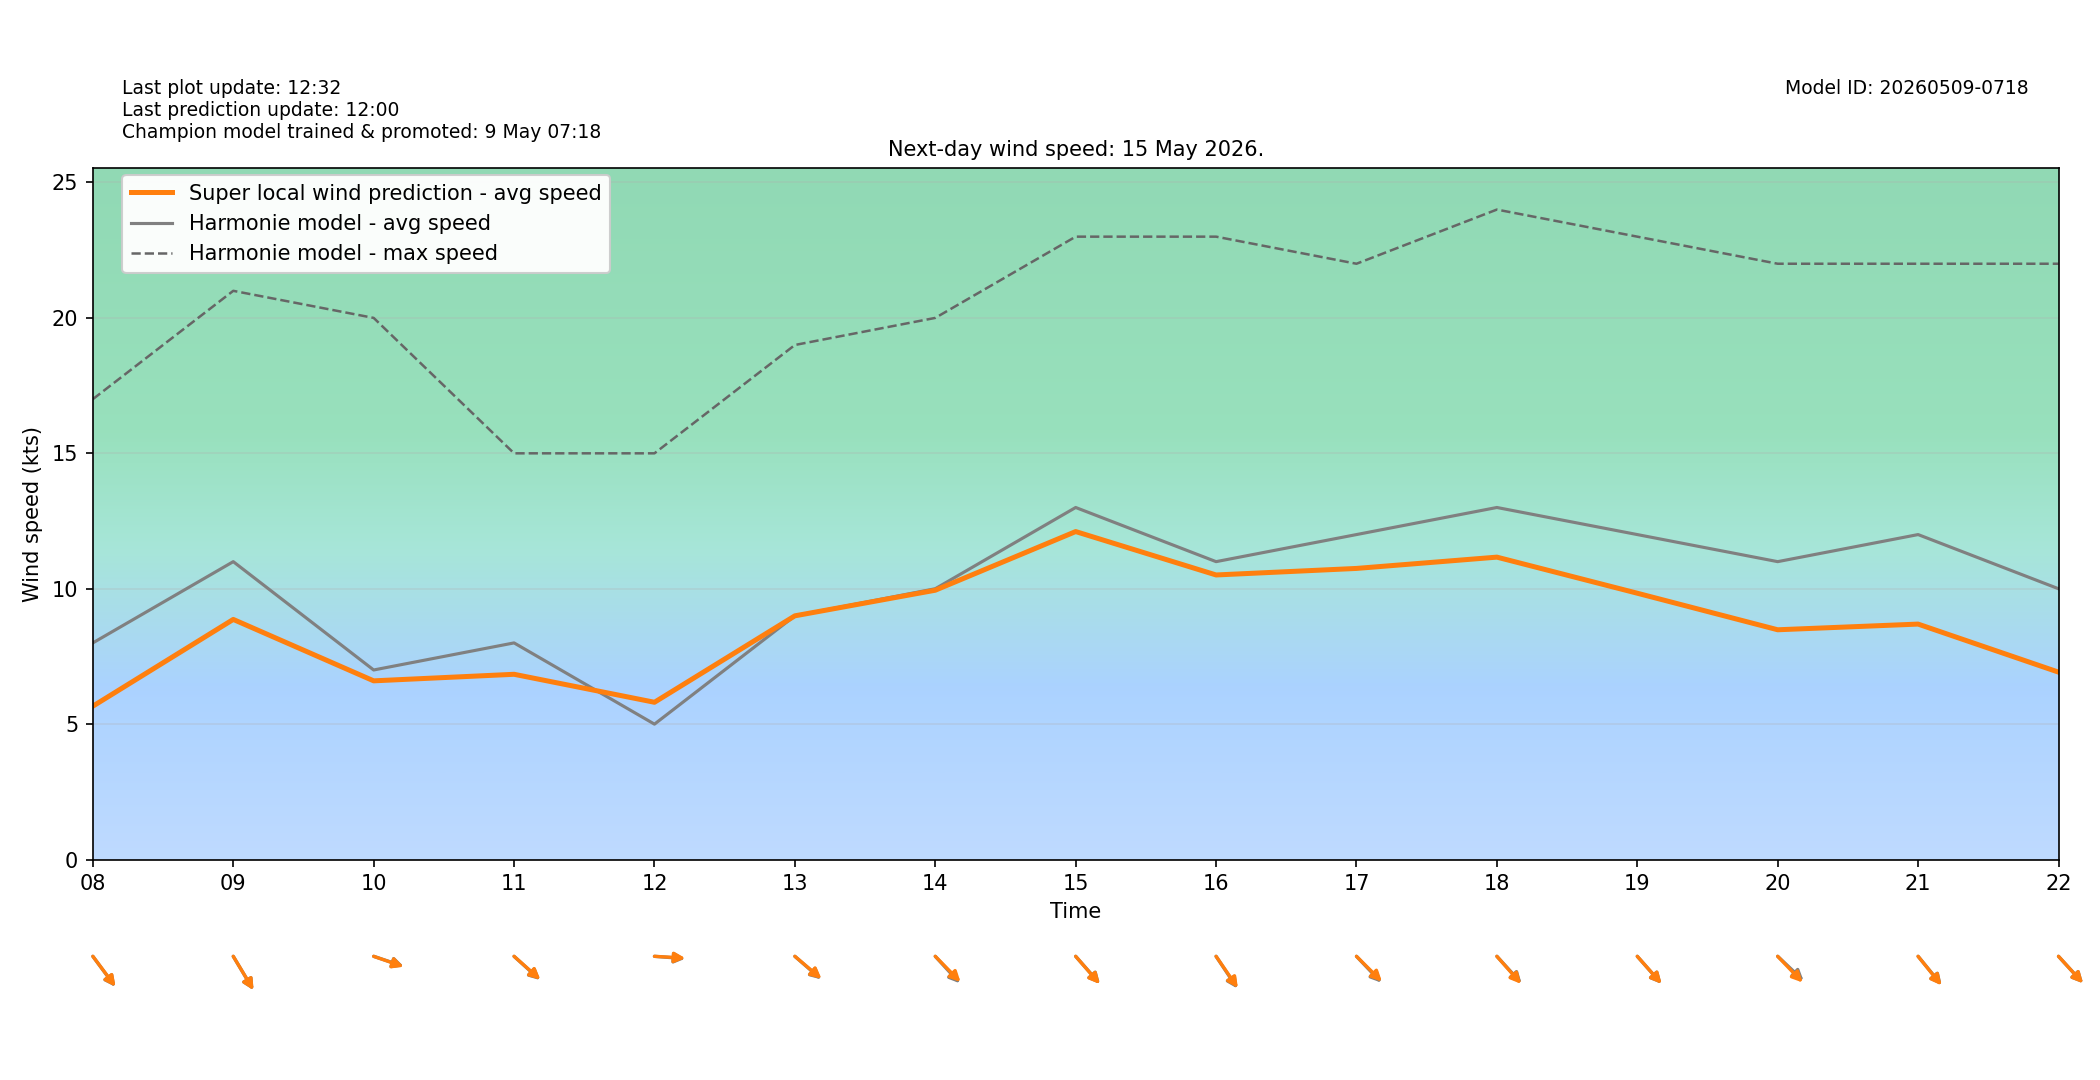

The file beside this chart, header and first rows:
target_time_utc, target_time_local, hour_utc, hour_local, forecast_wind_speed, forecast_wind_min, forecast_wind_max, lstm_pred_wind_speed, delta_speed_lstm_minus_forecast, forecast_wind_dir_deg, lstm_pred_wind_dir_deg, delta_dir_lstm_minus_forecast
2026-05-14T22:00:00Z, 2026-05-15T00:00:00+0200, 22, 00, 3.0, 3.0, 4.0, 0.1402, -2.86, 304.0, 305.1, 1.074
2026-05-14T23:00:00Z, 2026-05-15T01:00:00+0200, 23, 01, 4.0, 4.0, 6.0, 0.6154, -3.385, 312.0, 313, 1.006
2026-05-15T00:00:00Z, 2026-05-15T02:00:00+0200, 00, 02, 4.0, 4.0, 6.0, 0.733, -3.267, 303.0, 305, 1.98
2026-05-15T01:00:00Z, 2026-05-15T03:00:00+0200, 01, 03, 4.0, 4.0, 7.0, 1.144, -2.856, 286.0, 286.6, 0.63
2026-05-15T02:00:00Z, 2026-05-15T04:00:00+0200, 02, 04, 5.0, 5.0, 7.0, 1.723, -3.277, 288.0, 288.5, 0.5021
2026-05-15T03:00:00Z, 2026-05-15T05:00:00+0200, 03, 05, 5.0, 5.0, 8.0, 2.124, -2.876, 280.0, 278.7, -1.285
2026-05-15T04:00:00Z, 2026-05-15T06:00:00+0200, 04, 06, 5.0, 5.0, 9.0, 2.425, -2.575, 283.0, 283, 0.004364
2026-05-15T05:00:00Z, 2026-05-15T07:00:00+0200, 05, 07, 7.0, 7.0, 11.0, 4.101, -2.899, 287.0, 288.9, 1.886
2026-05-15T06:00:00Z, 2026-05-15T08:00:00+0200, 06, 08, 8.0, 8.0, 17.0, 5.664, -2.336, 313.0, 312.6, -0.3776
2026-05-15T07:00:00Z, 2026-05-15T09:00:00+0200, 07, 09, 11.0, 11.0, 21.0, 8.867, -2.133, 319.0, 318.9, -0.09131
2026-05-15T08:00:00Z, 2026-05-15T10:00:00+0200, 08, 10, 7.0, 7.0, 20.0, 6.599, -0.4011, 283.0, 283.4, 0.4066
2026-05-15T09:00:00Z, 2026-05-15T11:00:00+0200, 09, 11, 8.0, 8.0, 15.0, 6.841, -1.159, 302.0, 301.4, -0.6188
2026-05-15T10:00:00Z, 2026-05-15T12:00:00+0200, 10, 12, 5.0, 5.0, 15.0, 5.808, 0.8077, 273.0, 272.3, -0.6858
2026-05-15T11:00:00Z, 2026-05-15T13:00:00+0200, 11, 13, 9.0, 9.0, 19.0, 8.999, -0.0005341, 301.0, 300.2, -0.8065
2026-05-15T12:00:00Z, 2026-05-15T14:00:00+0200, 12, 14, 10.0, 10.0, 20.0, 9.945, -0.05508, 307.0, 305, -2.019
2026-05-15T13:00:00Z, 2026-05-15T15:00:00+0200, 13, 15, 13.0, 13.0, 23.0, 12.11, -0.8891, 308.0, 308.3, 0.3195
2026-05-15T14:00:00Z, 2026-05-15T16:00:00+0200, 14, 16, 11.0, 11.0, 23.0, 10.51, -0.4917, 316.0, 315, -1
2026-05-15T15:00:00Z, 2026-05-15T17:00:00+0200, 15, 17, 12.0, 12.0, 22.0, 10.75, -1.25, 306.0, 304.4, -1.648
2026-05-15T16:00:00Z, 2026-05-15T18:00:00+0200, 16, 18, 13.0, 13.0, 24.0, 11.17, -1.833, 307.0, 308, 0.972
2026-05-15T17:00:00Z, 2026-05-15T19:00:00+0200, 17, 19, 12.0, 12.0, 23.0, 9.834, -2.166, 308.0, 307.8, -0.1616
2026-05-15T18:00:00Z, 2026-05-15T20:00:00+0200, 18, 20, 11.0, 11.0, 22.0, 8.485, -2.515, 303.0, 305.7, 2.742
2026-05-15T19:00:00Z, 2026-05-15T21:00:00+0200, 19, 21, 12.0, 12.0, 22.0, 8.695, -3.305, 310.0, 310.5, 0.4629
2026-05-15T20:00:00Z, 2026-05-15T22:00:00+0200, 20, 22, 10.0, 10.0, 22.0, 6.921, -3.079, 307.0, 307, 0.01022
2026-05-15T21:00:00Z, 2026-05-15T23:00:00+0200, 21, 23, 11.0, 11.0, 19.0, 7.019, -3.981, 308.0, 309.4, 1.41
